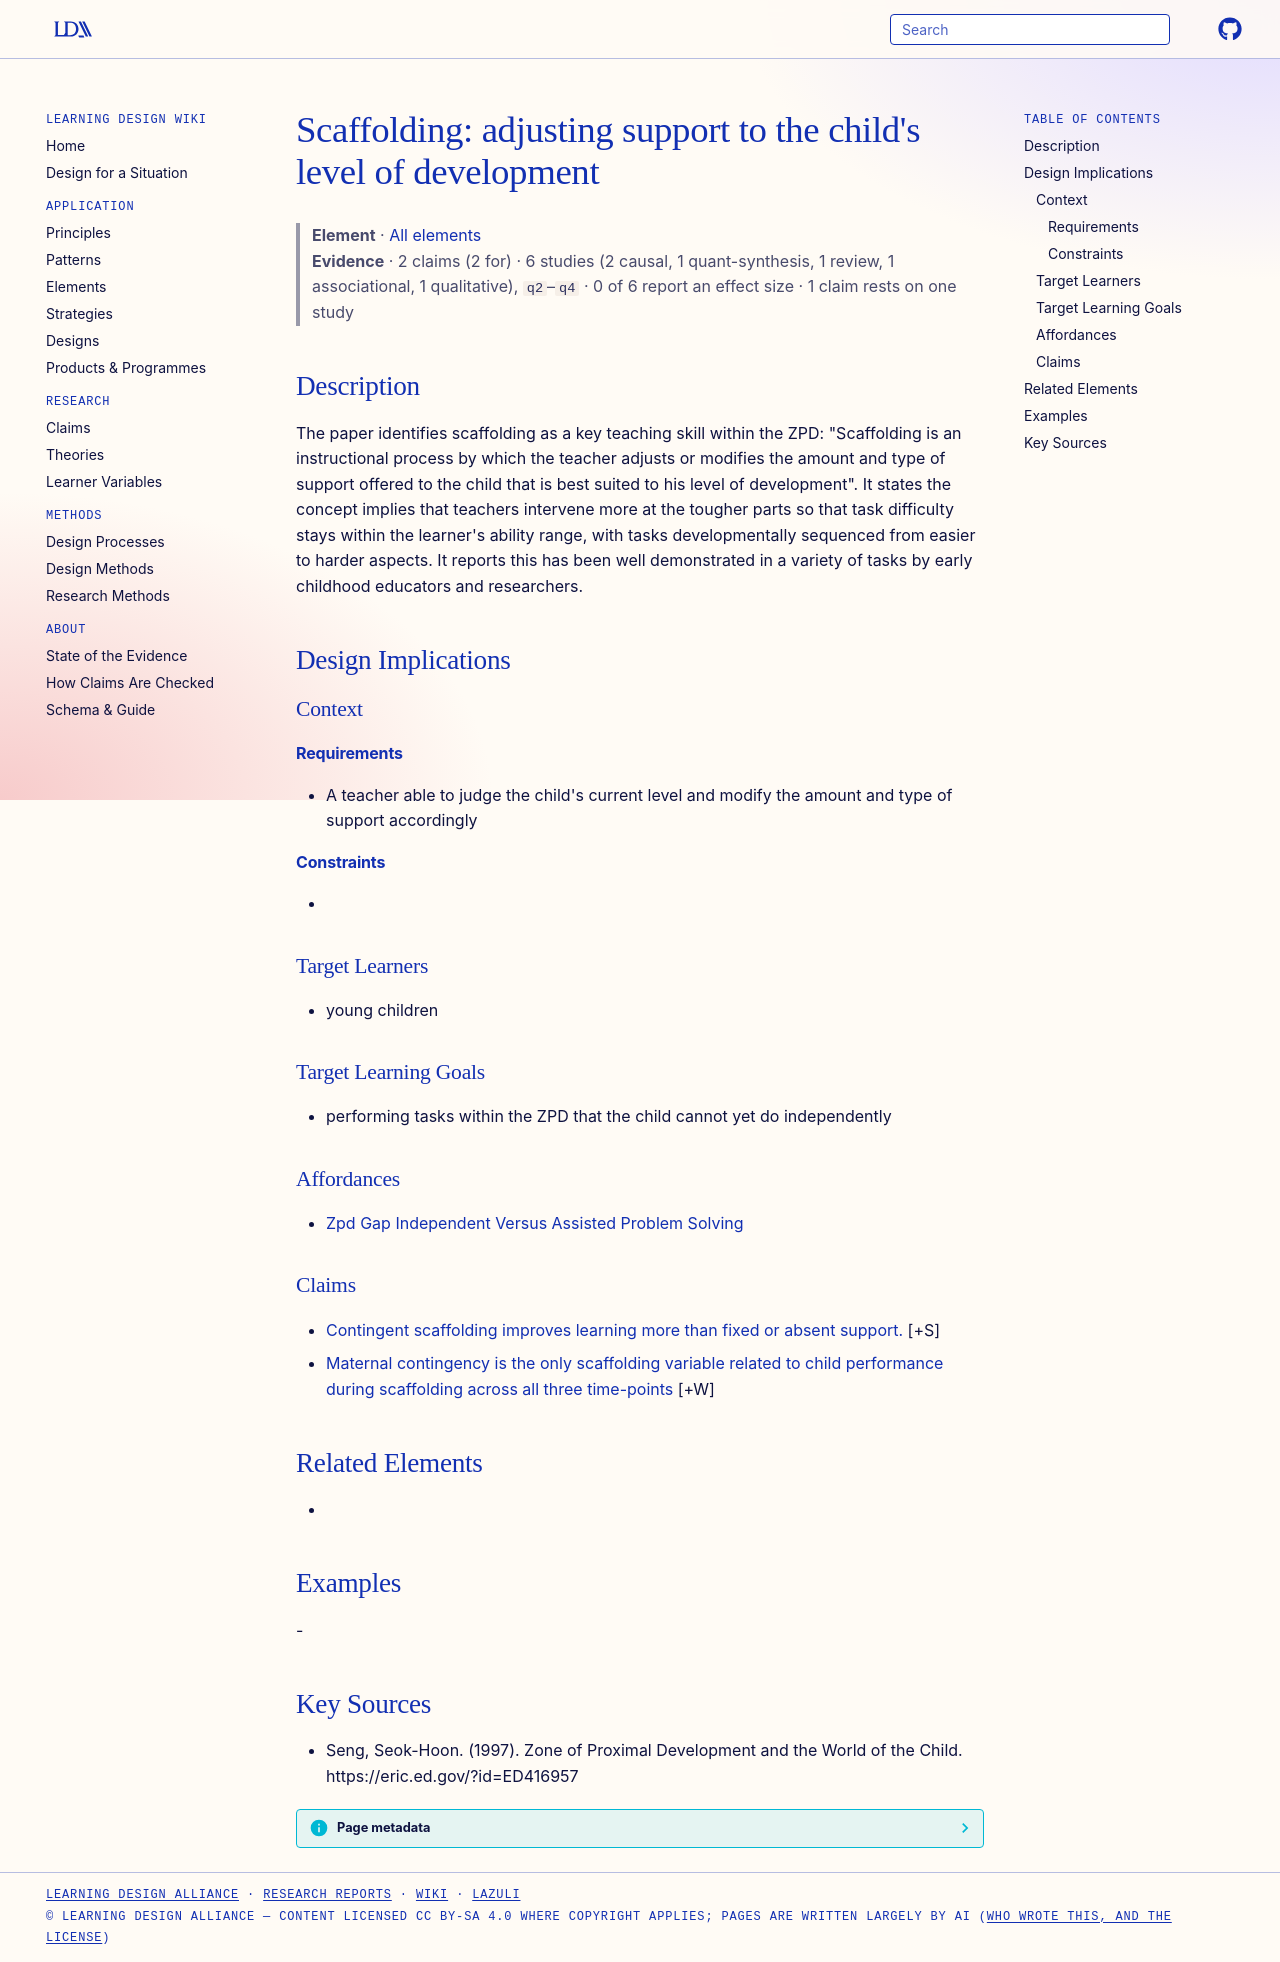

repository: Learning-Design-Alliance/learning-wiki · page: elements/scaffolding-adjusted-support-within-zpd/index.html · generator: mkdocs

---
type: element
id: scaffolding-adjusted-support-within-zpd
title: "Scaffolding: adjusting support to the child's level of development"
description: "The paper identifies scaffolding as a key teaching skill within the ZPD: \"Scaffolding is an instructional process by which the teacher adjusts or modifies the amount and type of support offered to the child that is be..."
canonical: true
status: review
generated:
  by: claude/unspecified
  at: 2026-09-25
sources:
  - id: seng-1997
    resource: "https://eric.ed.gov/?id=ED416957"
    title: "Seng, Seok-Hoon. (1997). Zone of Proximal Development and the World of the Child. https://eric.ed.gov/?id=ED416957"
    author: Seng, Seok-Hoon
---

# Scaffolding: adjusting support to the child's level of development

> **Element** · [All elements](index.md)
> **Evidence** · 2 claims (2 for) · 6 studies (2 causal, 1 quant-synthesis, 1 review, 1 associational, 1 qualitative), `q2`–`q4` · 0 of 6 report an effect size · 1 claim rests on one study

## Description
The paper identifies scaffolding as a key teaching skill within the ZPD: "Scaffolding is an instructional process by which the teacher adjusts or modifies the amount and type of support offered to the child that is best suited to his level of development". It states the concept implies that teachers intervene more at the tougher parts so that task difficulty stays within the learner's ability range, with tasks developmentally sequenced from easier to harder aspects. It reports this has been well demonstrated in a variety of tasks by early childhood educators and researchers.

## Design Implications

### Context
#### Requirements
- A teacher able to judge the child's current level and modify the amount and type of support accordingly
#### Constraints
- 

### Target Learners
- young children

### Target Learning Goals
- performing tasks within the ZPD that the child cannot yet do independently

### Affordances
- [Zpd Gap Independent Versus Assisted Problem Solving](../theories/zpd-gap-independent-versus-assisted-problem-solving.md)

### Claims
<!-- Claims bearing on this element, each a link to a claim page followed by its evidence tag, e.g. [+M] -->
- [Contingent scaffolding improves learning more than fixed or absent support.](../claims/contingent-scaffolding-improves-learning.md) [+S]
- [Maternal contingency is the only scaffolding variable related to child performance during scaffolding across all three time-points](../claims/contingency-predicts-child-performance-scaffolding.md) [+W]

## Related Elements
- 

## Examples
-

## Key Sources
- Seng, Seok-Hoon. (1997). Zone of Proximal Development and the World of the Child. https://eric.ed.gov/?id=ED416957
